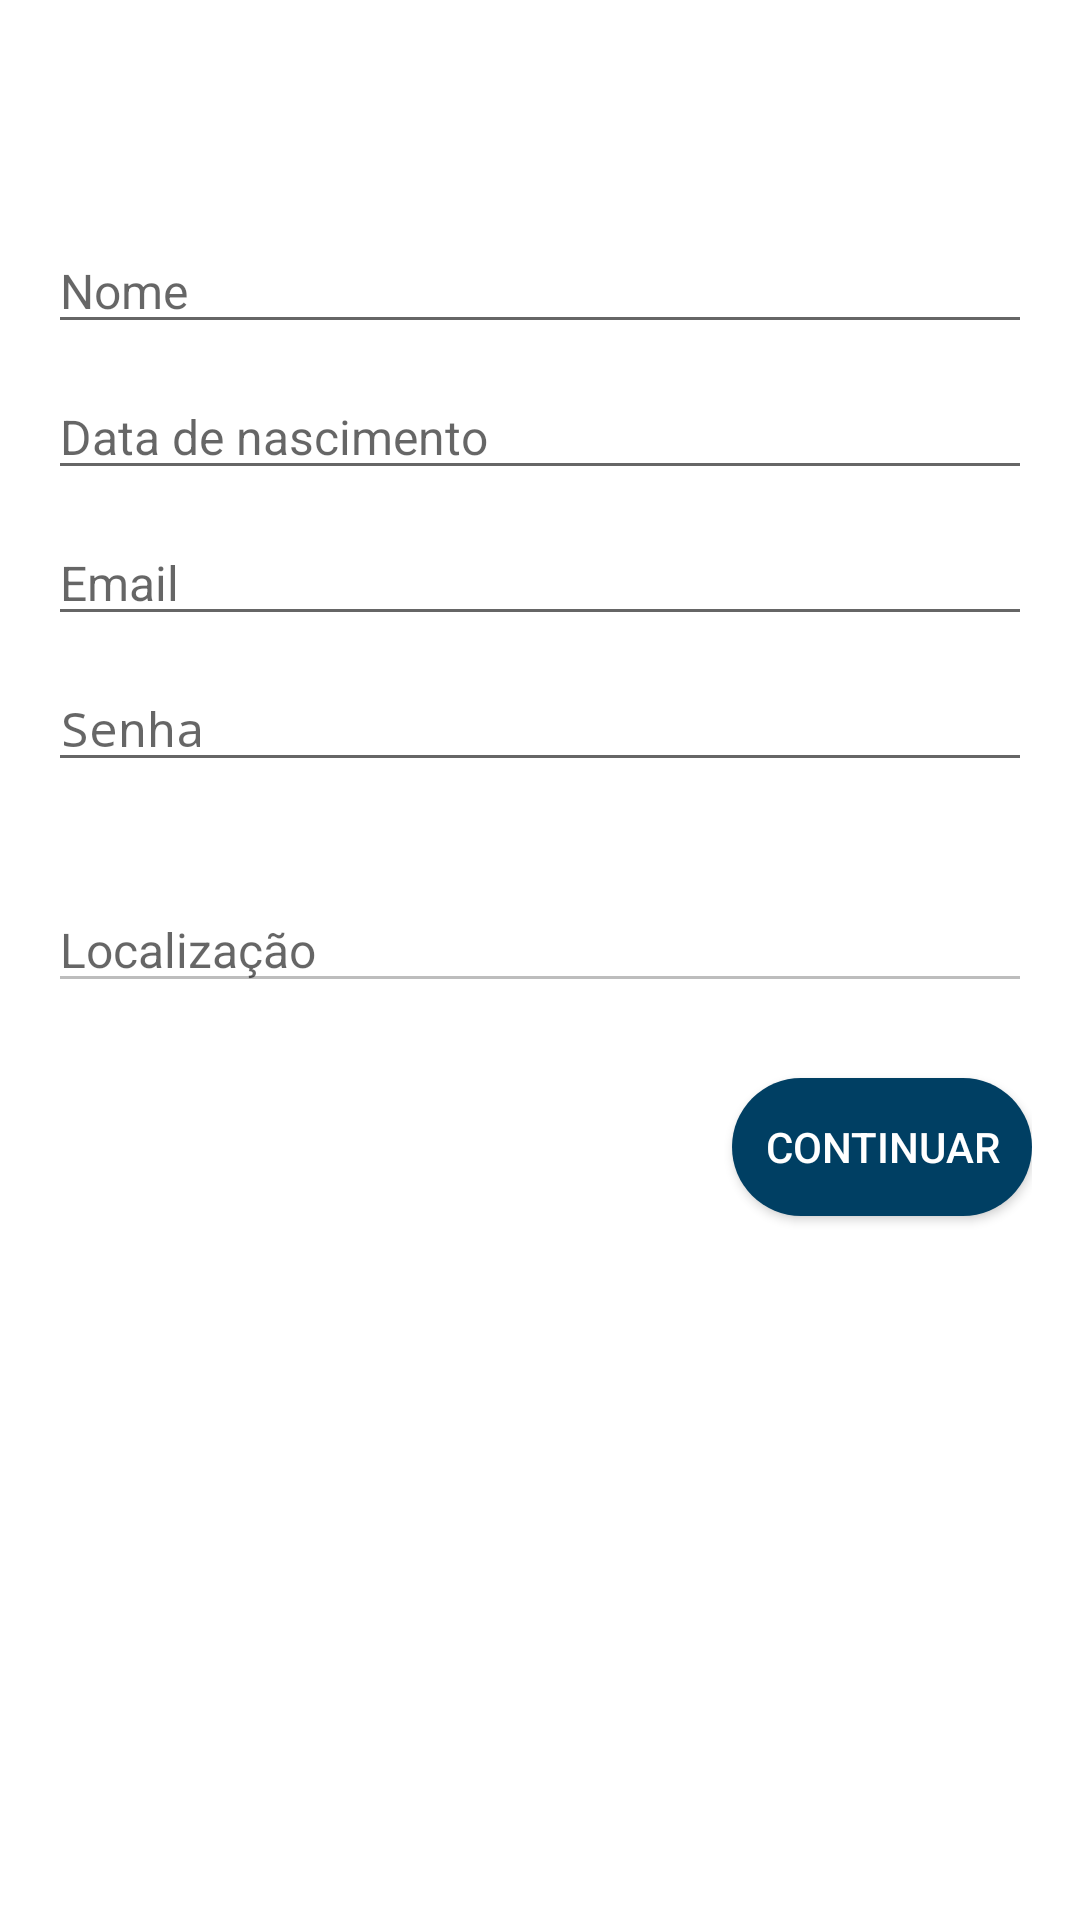

Reconstruct the res/layout file that produces this screen, plus the resources it refers to.
<!-- AndroidManifest.xml: application theme AppTheme -->
<!-- res/layout/activity_register.xml -->
<?xml version="1.0" encoding="utf-8"?>
<RelativeLayout xmlns:android="http://schemas.android.com/apk/res/android"
    android:layout_width="match_parent"
    android:layout_height="match_parent"
    android:background="@color/background"
    android:orientation="vertical">

    <include layout="@layout/progress_bar"/>
    <ScrollView
        android:layout_width="match_parent"
        android:layout_height="match_parent">

        <LinearLayout
            android:layout_width="match_parent"
            android:layout_height="wrap_content"
            android:orientation="vertical">

            <view
                android:id="@+id/view2"
                class="android.support.v7.widget.ActionMenuView"
                android:layout_width="match_parent"
                android:layout_height="@dimen/actionBarHeight" />

            <LinearLayout
                android:layout_width="match_parent"
                android:layout_height="match_parent"
                android:layout_marginBottom="@dimen/activity_horizontal_margin"
                android:layout_marginLeft="@dimen/activity_vertical_margin"
                android:layout_marginRight="@dimen/activity_vertical_margin"
                android:layout_marginTop="@dimen/activity_horizontal_margin"
                android:orientation="vertical">

                <EditText
                    android:id="@+id/editTextName"
                    style="@style/editText_style"
                    android:hint="@string/name" />

                <EditText
                    android:id="@+id/editTextDateOfBirth"
                    android:hint="@string/dateOfBirth"
                    android:inputType="number"
                    style="@style/editText_style" />

                <EditText
                    android:id="@+id/editTextUserEmail"
                    android:hint="@string/email"
                    android:inputType="textEmailAddress"
                    style="@style/editTextEmailPass_style"/>

                <EditText
                    android:id="@+id/editTextPassword"
                    android:hint="@string/password"
                    android:inputType="textPassword"
                    style="@style/editTextEmailPass_style"/>

                
                <Spinner
                    android:id="@+id/spinnerLanguage"
                    android:spinnerMode="dialog"
                    android:prompt="@string/language"
                    android:drawSelectorOnTop="false"
                    style="@style/spinner_style"
                    />

                <EditText
                    android:id="@+id/editTextLocalization"
                    android:hint="@string/localization"
                    android:enabled="false"
                    style="@style/editText_style" />

                <Button
                    android:id="@+id/buttonContinue"
                    android:layout_weight="1"
                    android:background="@drawable/selector_button"
                    android:text="@string/toContinue"
                    style="@style/patternSmallButton"
                    android:layout_marginTop="25dp"
                    android:layout_marginBottom="10dp"
                    android:layout_gravity="end"/>

            </LinearLayout>
        </LinearLayout>
     </ScrollView>
</RelativeLayout>
<!-- res/layout/progress_bar.xml (included above) -->
<?xml version="1.0" encoding="utf-8"?>
<RelativeLayout
    xmlns:android="http://schemas.android.com/apk/res/android" android:layout_width="match_parent"
    android:layout_height="match_parent"
    android:id="@+id/viewProgressBar">

    <ProgressBar
        android:id="@+id/progressBar"
        android:layout_width="wrap_content"
        android:layout_height="wrap_content"
        android:layout_centerHorizontal="true"
        android:layout_centerVertical="true"
        android:visibility="gone"/>
</RelativeLayout>
<!-- resources referenced by this layout -->
<resources>
  <color name="background">#FFFFFF</color>
  <dimen name="actionBarHeight">50dp</dimen>
  <dimen name="activity_horizontal_margin">16dp</dimen>
  <dimen name="activity_vertical_margin">16dp</dimen>
  <!-- drawable selector_button (drawable) -->
  <?xml version="1.0" encoding="utf-8"?>
  <selector xmlns:android="http://schemas.android.com/apk/res/android">
  
      
      <item android:drawable="@drawable/pattern_button_pressed" android:state_pressed="true"/>
  
      
      <item android:drawable="@drawable/pattern_button"/>
  
  </selector>
  <string name="dateOfBirth">Data de nascimento</string>
  <string name="email">Email</string>
  <string name="language">Idioma</string>
  <string name="localization">Localização</string>
  <string name="name">Nome</string>
  <string name="password">Senha</string>
  <string name="toContinue">Continuar</string>
  <style name="editTextEmailPass_style">
          <item name="android:layout_width">match_parent</item>
          <item name="android:layout_height">wrap_content</item>
          <item name="android:layout_weight">1</item>
          <item name="android:gravity">center|left</item>
          <item name="android:ems">10</item>
          <item name="android:textSize">16sp</item>
          <item name="android:layout_marginTop">10dp</item>
          <item name="android:textColor">@color/textColor</item>
  
      </style>
  <style name="editText_style">
          <item name="android:layout_width">match_parent</item>
          <item name="android:layout_height">wrap_content</item>
          <item name="android:layout_weight">1</item>
          <item name="android:gravity">center|left</item>
          <item name="android:ems">10</item>
          <item name="android:textSize">16sp</item>
          <item name="android:layout_marginTop">10dp</item>
          <item name="android:textColor">@color/textColor</item>
          <item name="android:inputType">textCapSentences</item>
      </style>
  <style name="patternSmallButton">
          <item name="android:layout_width">@dimen/small_button_width</item>
          <item name="android:layout_height">@dimen/button_height</item>
          <item name="android:textColor">@color/textButton</item>
          <item name="android:textAllCaps">true</item>
      </style>
  <style name="AppTheme" parent="Theme.AppCompat.Light.DarkActionBar">
          
          <item name="colorPrimary">@color/colorPrimary</item>
          <item name="colorPrimaryDark">@color/colorPrimaryDark</item>
          <item name="colorAccent">@color/colorAccent</item>
      </style>
  <!-- drawable pattern_button_pressed (drawable) -->
  <?xml version="1.0" encoding="utf-8"?>
  <shape xmlns:android="http://schemas.android.com/apk/res/android"
      android:shape="rectangle"
      >
  
      <corners android:radius="150dp" />
      <solid android:color="@color/buttonPressed" />
  </shape>
  <!-- drawable pattern_button (drawable) -->
  <?xml version="1.0" encoding="utf-8"?>
  <shape xmlns:android="http://schemas.android.com/apk/res/android"
      android:shape="rectangle"
      >
  
      <corners android:radius="150dp" />
      <solid android:color="@color/buttonColor" />
  </shape>
  <color name="textColor">#8492A6</color>
  <dimen name="small_button_width">100dp</dimen>
  <dimen name="button_height">46dp</dimen>
  <color name="textButton">#FFFFFF</color>
  <color name="colorPrimary">#026097</color>
  <color name="colorPrimaryDark">#003f63</color> //cor da barra superior do celular
  <color name="colorAccent">#1a1a1a</color> //cor do ponto de inserção
  <color name="buttonPressed">#4b5b6d</color>
  <color name="buttonColor">#003f63</color>
</resources>
